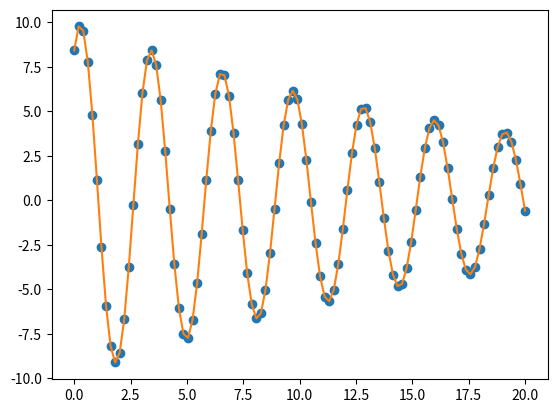

The script that saved this image:
import numpy as np
import scipy
from scipy import stats
import matplotlib.pyplot as plt
# NOTE
from scipy.optimize import curve_fit
# NOTE

def build_gaussian(x_data, amplitude, lamb, freq, phase):
    y_val = np.exp(-1*(lamb * x_data)) * amplitude * np.sin((x_data * freq) + phase)
    return(y_val)


# Here I build the data
x_data = np.linspace(0, 20, 100)
y_data = build_gaussian(x_data, 10, 0.05, 2, 1)# + np.random.normal(0, 1, len(x_data))
plt.plot(x_data, y_data, 'o')

data = np.vstack((x_data, y_data))

np.savetxt('Damped_data.csv', data.T, delimiter=',')
# Here I make some guesses
# First I say that the offset is close to the minimum of the data
# Then I use the argmax command the return the position of the maximum value and assume this is the centre of the gaussian
# The I can easily guess the sigma so I set my guess to 1, why not
# The I say the amplitude is the maximum value of the data
# Very simple guesses

guess = [10, 0, 1, 1]

# Then I give the curve fit command the fitting function I want, the data and my guesses
popt, pcov = curve_fit(build_gaussian, x_data, y_data, p0=np.asarray(guess))

print(popt)
fitted_data = build_gaussian(x_data, popt[0], popt[1], popt[2], popt[3])

plt.plot(x_data, fitted_data)
plt.show()
